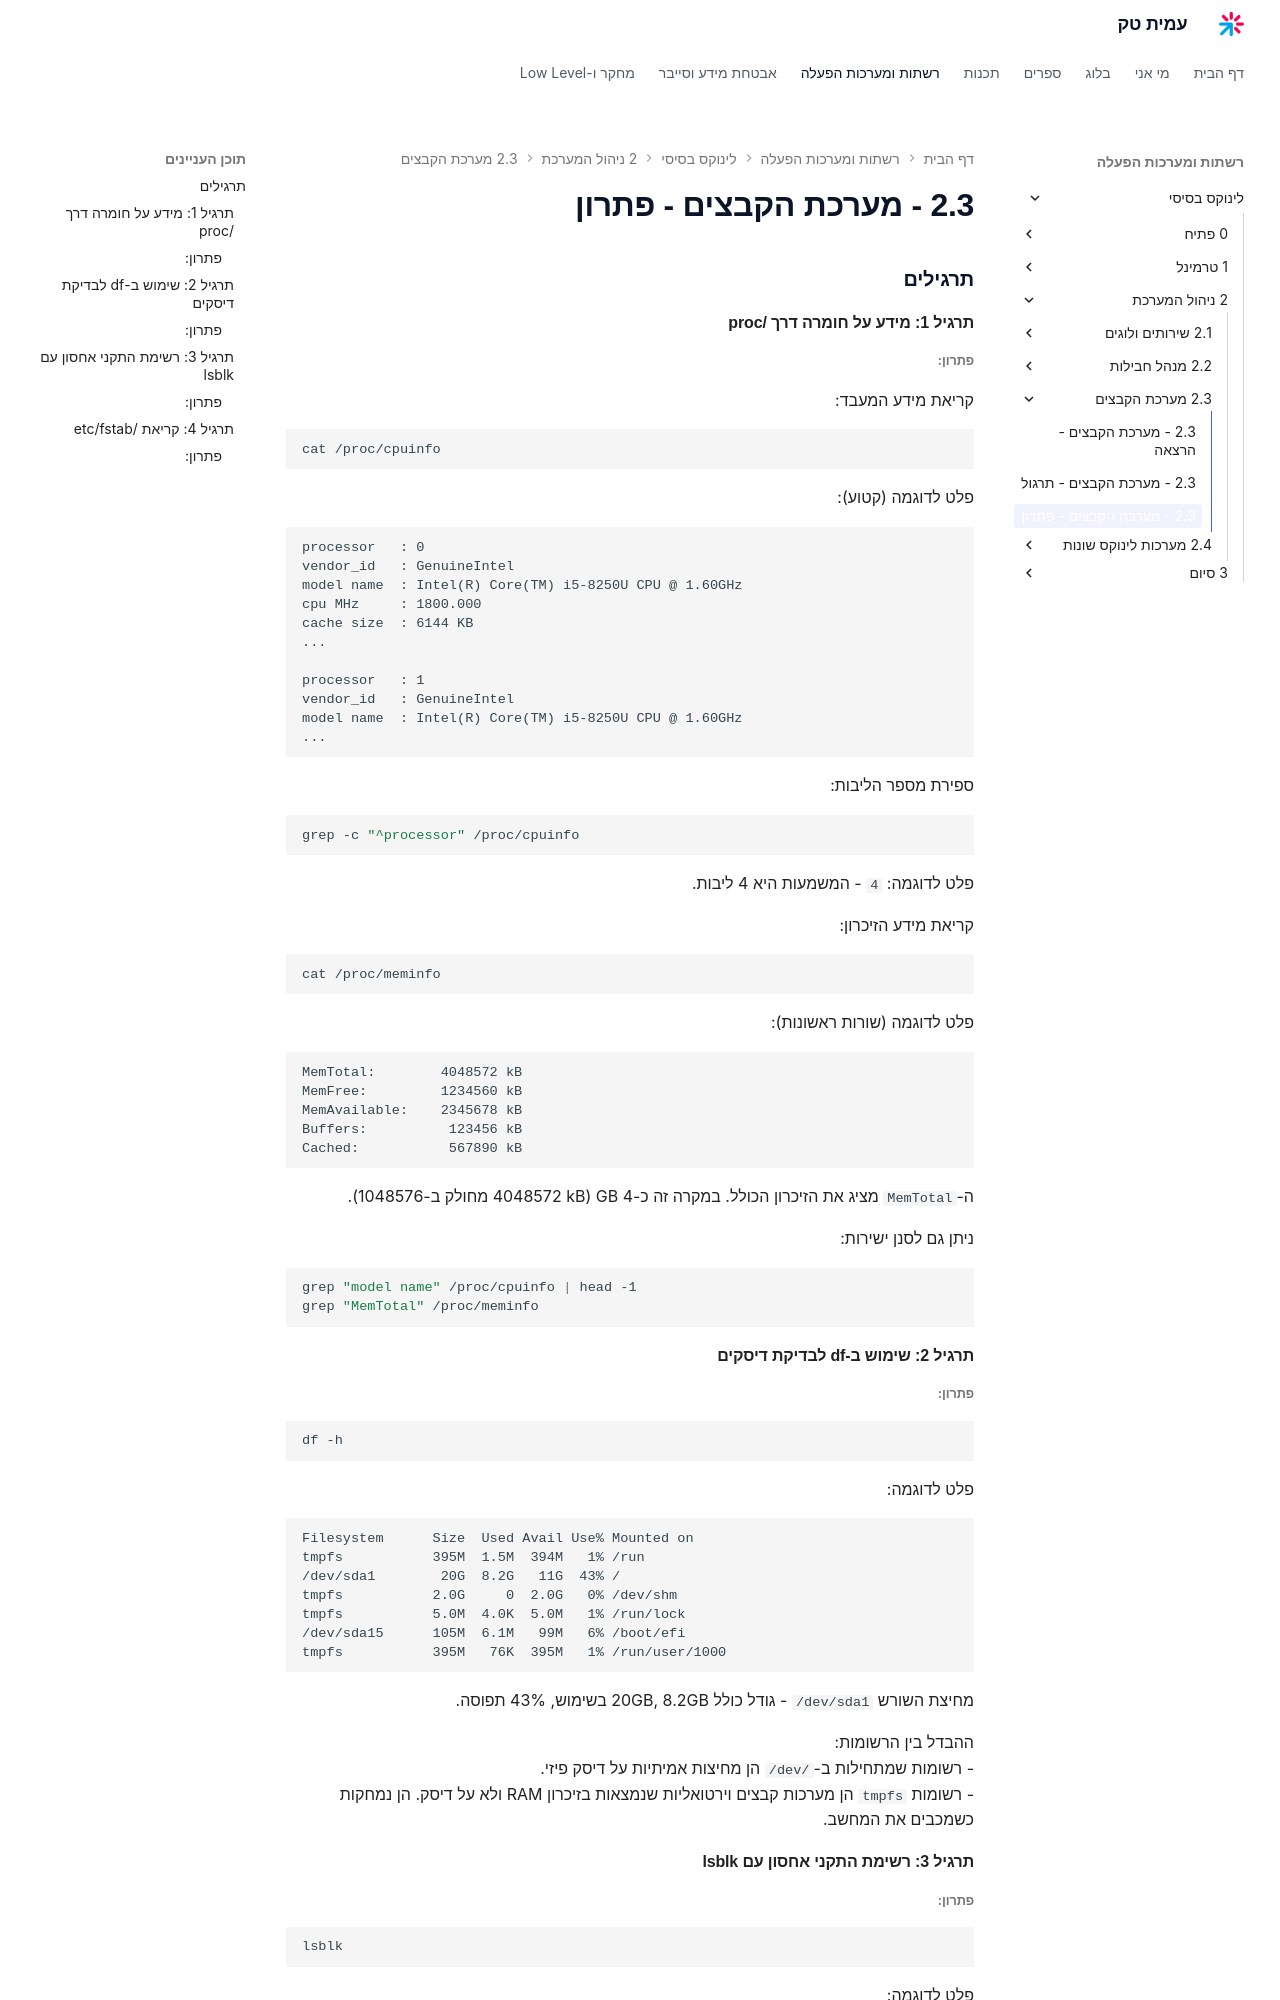

repository: AmitPinchasi/amittech · page: לינוקס-בסיסי/2 - ניהול המערכת/2.3 - מערכת הקבצים/2.3 - מערכת הקבצים - פתרון/index.html · generator: mkdocs

### תרגילים

#### תרגיל 1: מידע על חומרה דרך /proc

##### פתרון:

קריאת מידע המעבד:

```bash
cat /proc/cpuinfo
```

פלט לדוגמה (קטוע):

```
processor	: 0
vendor_id	: GenuineIntel
model name	: Intel(R) Core(TM) i5-8250U CPU @ 1.60GHz
cpu MHz		: 1800.000
cache size	: 6144 KB
...

processor	: 1
vendor_id	: GenuineIntel
model name	: Intel(R) Core(TM) i5-8250U CPU @ 1.60GHz
...
```

ספירת מספר הליבות:

```bash
grep -c "^processor" /proc/cpuinfo
```

פלט לדוגמה: `4` - המשמעות היא 4 ליבות.

קריאת מידע הזיכרון:

```bash
cat /proc/meminfo
```

פלט לדוגמה (שורות ראשונות):

```
MemTotal:        4048572 kB
MemFree:         1234560 kB
MemAvailable:    2345678 kB
Buffers:          123456 kB
Cached:           567890 kB
```

ה-`MemTotal` מציג את הזיכרון הכולל. במקרה זה כ-4 GB (4048572 kB מחולק ב-1048576).

ניתן גם לסנן ישירות:

```bash
grep "model name" /proc/cpuinfo | head -1
grep "MemTotal" /proc/meminfo
```

#### תרגיל 2: שימוש ב-df לבדיקת דיסקים

##### פתרון:

```bash
df -h
```

פלט לדוגמה:

```
Filesystem      Size  Used Avail Use% Mounted on
tmpfs           395M  1.5M  394M   1% /run
/dev/sda1        20G  8.2G   11G  43% /
tmpfs           2.0G     0  2.0G   0% /dev/shm
tmpfs           5.0M  4.0K  5.0M   1% /run/lock
/dev/sda15      105M  6.1M   99M   6% /boot/efi
tmpfs           395M   76K  395M   1% /run/user/1000
```

מחיצת השורש `/dev/sda1` - גודל כולל 20GB, 8.2GB בשימוש, 43% תפוסה.

ההבדל בין הרשומות:
- רשומות שמתחילות ב-`/dev/` הן מחיצות אמיתיות על דיסק פיזי.
- רשומות `tmpfs` הן מערכות קבצים וירטואליות שנמצאות בזיכרון RAM ולא על דיסק. הן נמחקות כשמכבים את המחשב.

#### תרגיל 3: רשימת התקני אחסון עם lsblk

##### פתרון:

```bash
lsblk
```

פלט לדוגמה:

```
NAME   MAJ:MIN RM  SIZE RO TYPE MOUNTPOINTS
sda      8:0    0   20G  0 disk
|-sda1   8:1    0 19.9G  0 part /
|-sda14  8:14   0    4M  0 part
`-sda15  8:15   0  106M  0 part /boot/efi
sr0     11:0    1 1024M  0 rom
```

שורה ללא הזחה (כמו `sda`) היא התקן אחסון שלם - הדיסק עצמו.
שורות עם הזחה (כמו `sda1`, `sda15`) הן מחיצות בתוך אותו דיסק.

במקרה הזה יש דיסק אחד `sda` בגודל 20GB, עם שלוש מחיצות בתוכו.
